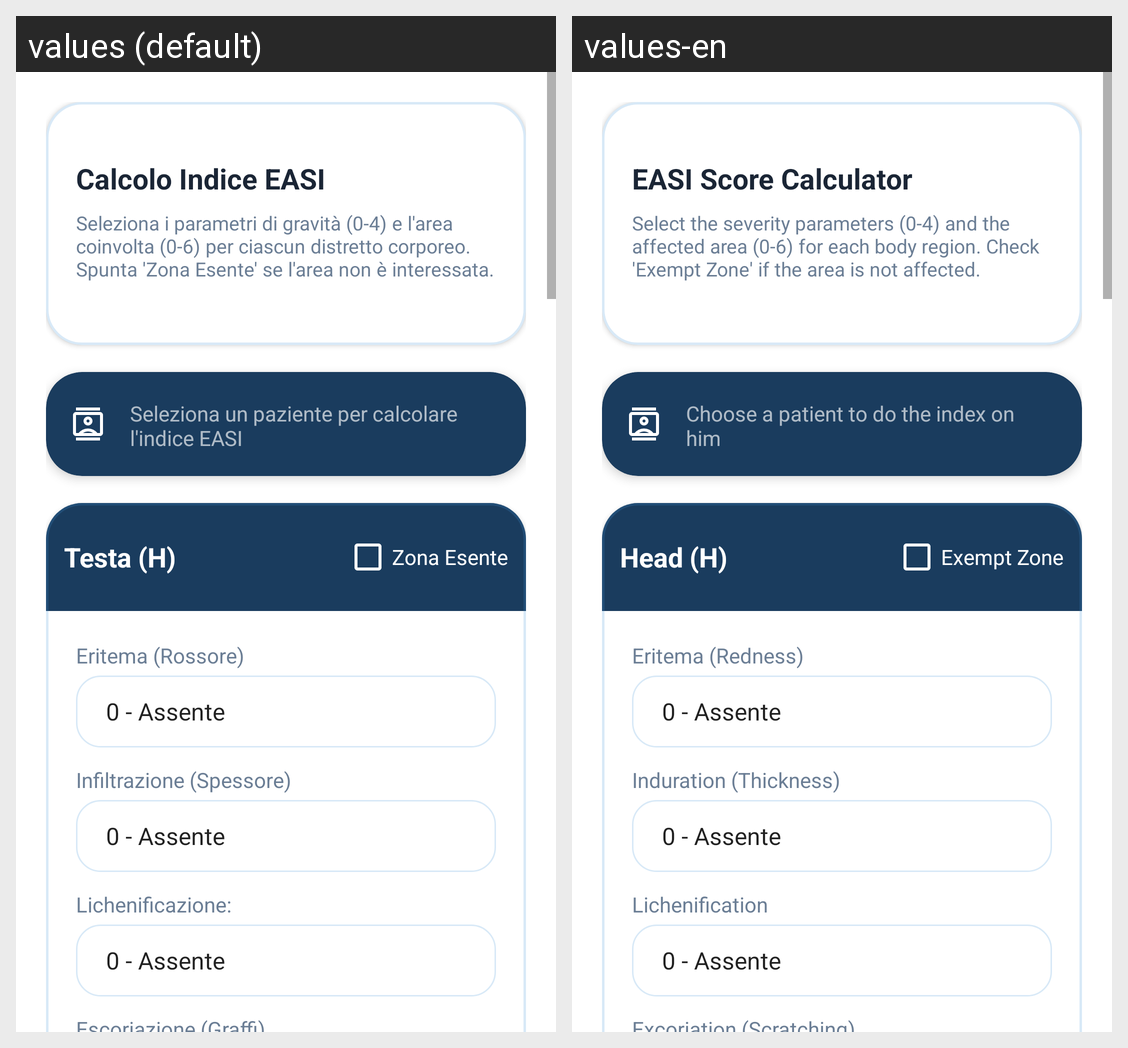

Locale-by-locale string values for the Android screen shown in this grid:
Android screen res/layout/fragment_index_easi.xml rendered under 2 locales, left to right: values (default), values-en. Device: Nexus 5 (rendered at 1080×1920; each locale shown at half size, 540×960, under a caption strip naming it); theme Theme.DermCalc.
Strings drawn on this screen, with the default value and each locale's value (text and hints the layout hard-codes, and strings that could not be matched under every locale, appear in the picture but are not listed):

easi_title
  values: Calcolo Indice EASI
  values-en: EASI Score Calculator

easi_description
  values: Seleziona i parametri di gravità (0-4) e l'area coinvolta (0-6) per ciascun distretto corporeo. Spunta 'Zona Esente' se l'area non è interessata.
  values-en: Select the severity parameters (0-4) and the affected area (0-6) for each body region. Check 'Exempt Zone' if the area is not affected.

easi_patient_not_selected
  values: Seleziona un paziente per calcolare l'indice EASI
  values-en: Choose a patient to do the index on him

easi_section_head
  values: Testa (H)
  values-en: Head (H)

easi_zone_exempt
  values: Zona Esente
  values-en: Exempt Zone

easi_param_erythema
  values: Eritema (Rossore)
  values-en: Eritema (Redness)

easi_param_induration
  values: Infiltrazione (Spessore)
  values-en: Induration (Thickness)

easi_param_lichenification
  values: Lichenificazione:
  values-en: Lichenification
